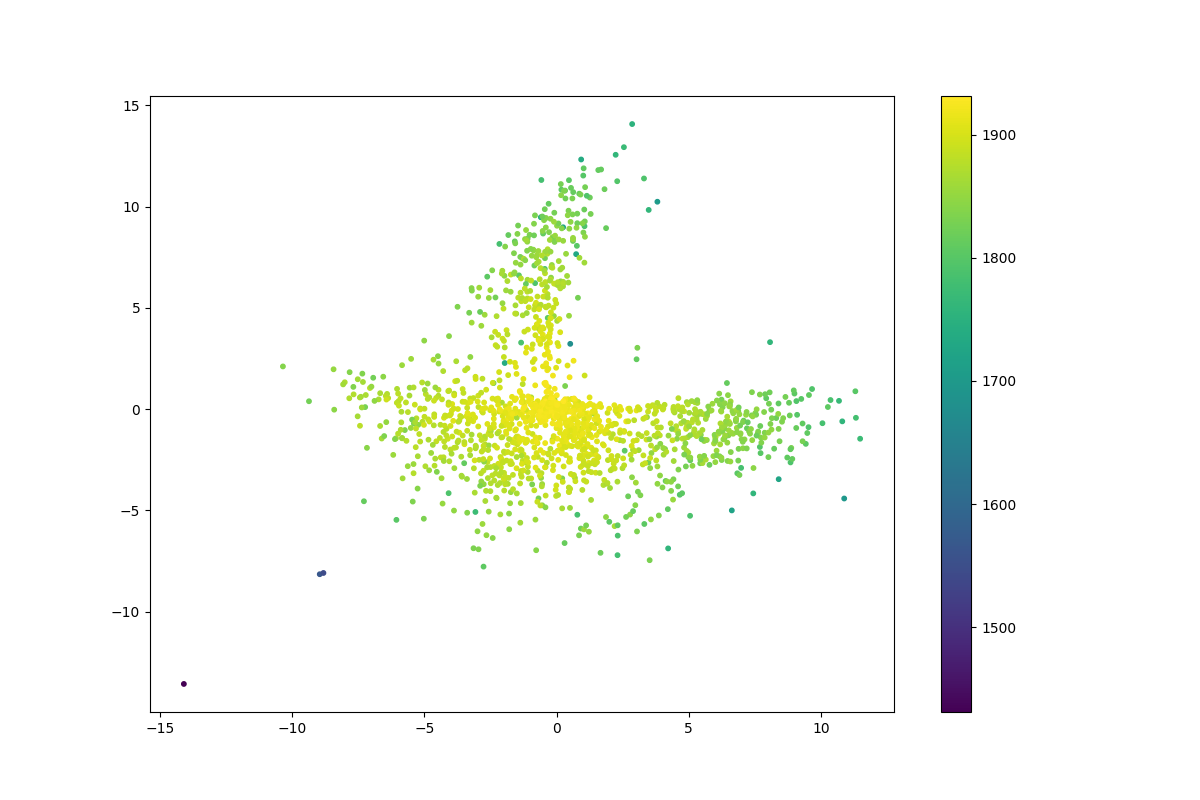

Values plotted in this chart, from the file beside it:
	log_likelihood
0	1737
1	1725
2	1759
3	1832
4	1793
5	1840
6	1841
7	1802
8	1791
9	1761
10	1847
11	1812
12	1784
13	1678
14	1746
15	1807
16	1839
17	1831
18	1704
19	1832
20	1772
21	1816
22	1760
23	1834
24	1865
25	1812
26	1782
27	1809
28	1802
29	1800
30	1760
31	1786
32	1813
33	1803
34	1727
35	1818
36	1853
37	1839
38	1813
39	1853
40	1793
41	1819
42	1793
43	1813
44	1824
45	1872
46	1830
47	1698
48	1815
49	1782
50	1827
51	1829
52	1730
53	1839
54	1753
55	1852
56	1805
57	1824
58	1844
59	1802
... 1,593 more rows
